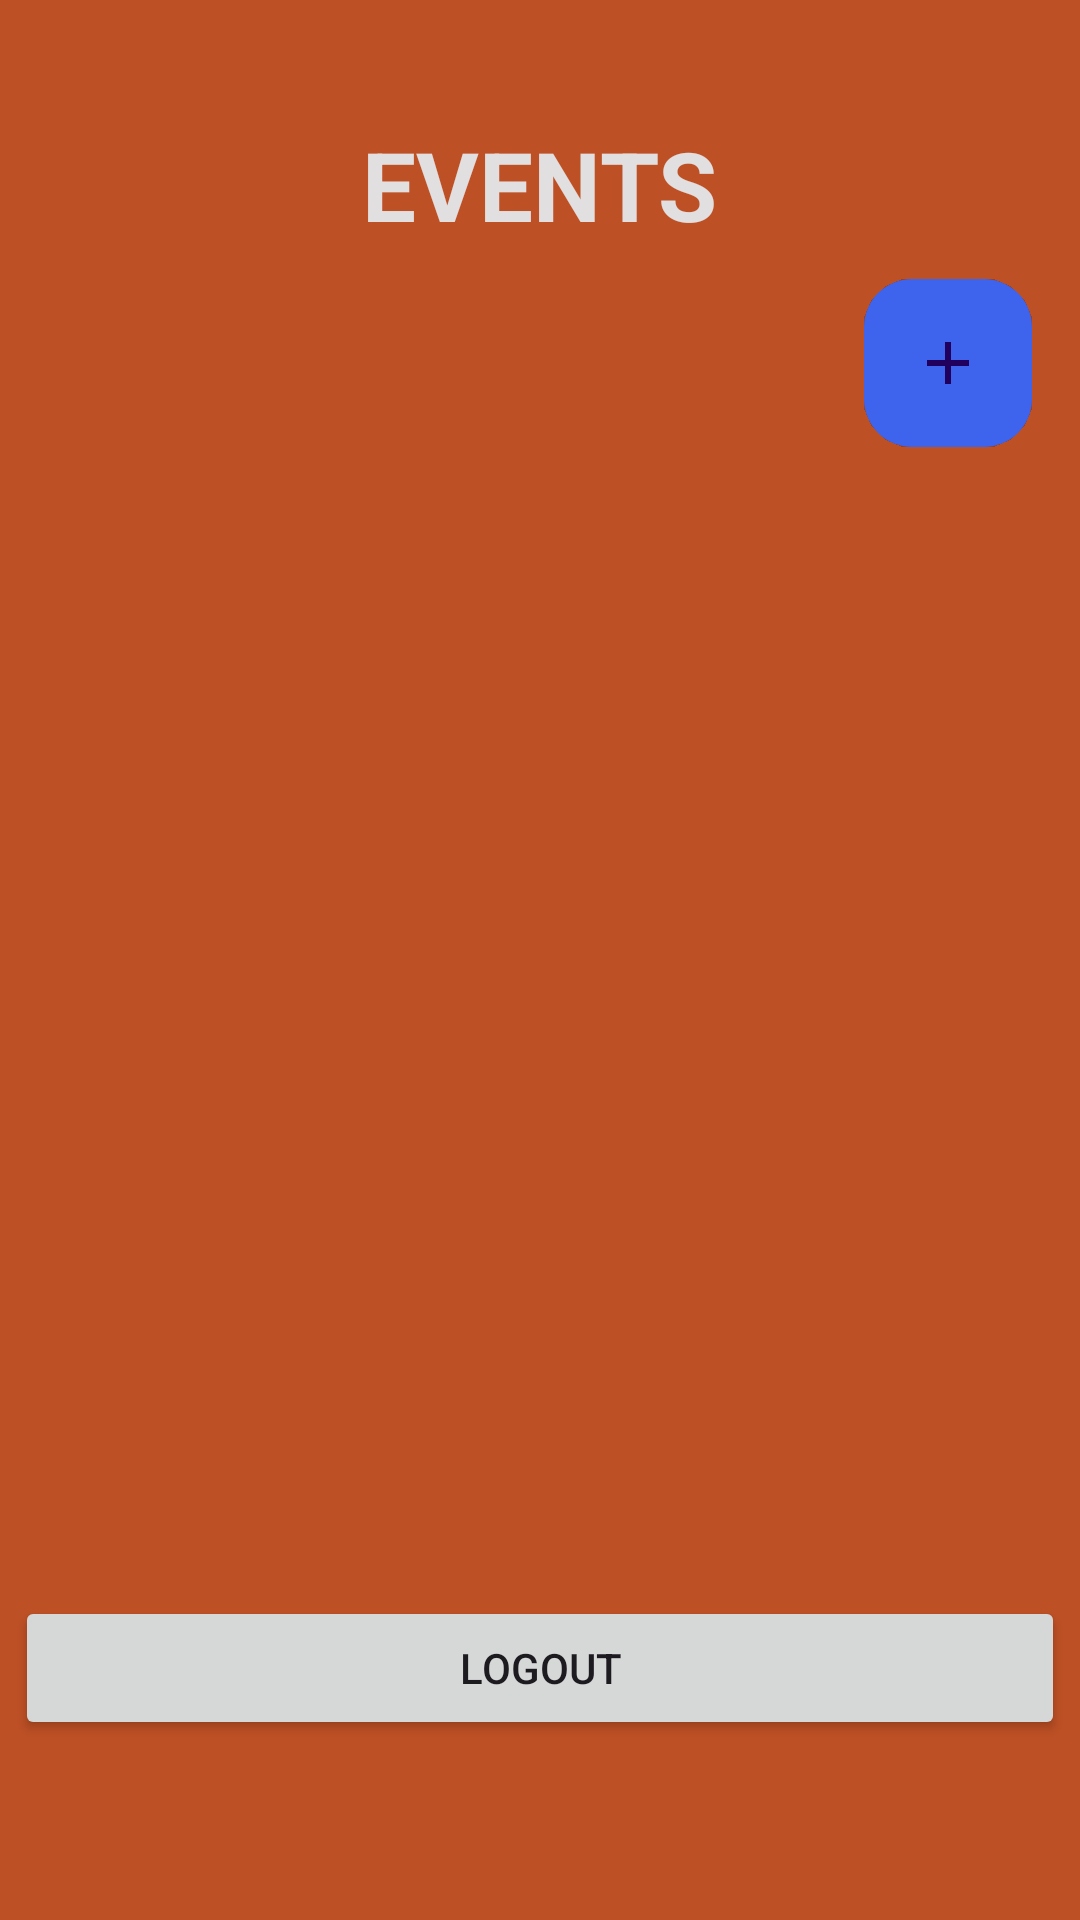

Produce the Android XML layout that renders to this screen, including the resource entries it uses.
<!-- AndroidManifest.xml: application theme Theme.DairyProject -->
<!-- res/layout/activity_view_events.xml -->
<?xml version="1.0" encoding="utf-8"?>
<RelativeLayout xmlns:android="http://schemas.android.com/apk/res/android"
    xmlns:app="http://schemas.android.com/apk/res-auto"
    xmlns:tools="http://schemas.android.com/tools"
    android:layout_width="match_parent"
    android:layout_height="match_parent"
    android:background="@color/Dorminant_1"
    tools:context=".Activities.MainActivity">
    <Button
        android:layout_width="match_parent"
        android:layout_height="wrap_content"
        android:id="@+id/logoutFromDispEvents"
        android:text="Logout"
        android:layout_alignParentBottom="true"
        android:layout_marginEnd="10dp"
        android:layout_marginBottom="60dp"
        android:layout_centerHorizontal="true"
        />
    <androidx.recyclerview.widget.RecyclerView
        android:layout_width="match_parent"
        android:layout_height="wrap_content"
        android:layout_above="@+id/logoutFromDispEvents"
        android:layout_below="@+id/navToAddEvents"
        android:padding="10dp"
        android:layout_marginTop="-10dp"
        android:layout_marginBottom="10dp"
        android:id="@+id/recyclerViewEvents"
        />

    <TextView
        android:layout_width="wrap_content"
        android:layout_height="wrap_content"
        android:id="@+id/page_title"
        android:textSize="32sp"
        android:layout_marginTop="40dp"
        android:layout_centerHorizontal="true"
        android:text="Events"
        android:textAllCaps="true"
        android:textColor="@color/dwhite"
        android:textStyle="bold"/>


    <com.google.android.material.floatingactionbutton.FloatingActionButton
        android:id="@+id/navToAddEvents"
        android:layout_width="wrap_content"
        android:layout_height="wrap_content"
        android:layout_below="@+id/page_title"
        android:layout_alignParentEnd="true"
        android:layout_gravity="bottom|end"
        android:layout_marginStart="16dp"
        android:layout_marginTop="10dp"
        android:layout_marginEnd="16dp"
        android:layout_marginBottom="16dp"
        app:backgroundTint="@color/dblue"
        app:borderWidth="0dp"
        app:cornerRadius="28dp"
        app:elevation="600dp"
        app:pressedTranslationZ="12dp"
        app:srcCompat="@drawable/add" />

</RelativeLayout>
<!-- resources referenced by this layout -->
<resources>
  <color name="Dorminant_1">#BE5025</color>
  <color name="dblue">#3E64ED</color>
  <color name="dwhite">#E1DFDF</color>
  <!-- drawable add (drawable) -->
  <vector android:height="24dp" android:tint="#3E64ED"
      android:viewportHeight="24" android:viewportWidth="24"
      android:width="24dp" xmlns:android="http://schemas.android.com/apk/res/android">
      <path android:fillColor="@android:color/white" android:pathData="M19,13h-6v6h-2v-6H5v-2h6V5h2v6h6v2z"/>
  </vector>
  <style name="Theme.DairyProject" parent="Base.Theme.DairyProject" />
  <style name="Base.Theme.DairyProject" parent="Theme.Material3.DayNight.NoActionBar">
          
           <item name="colorPrimary">@color/dblue</item>
      </style>
</resources>
